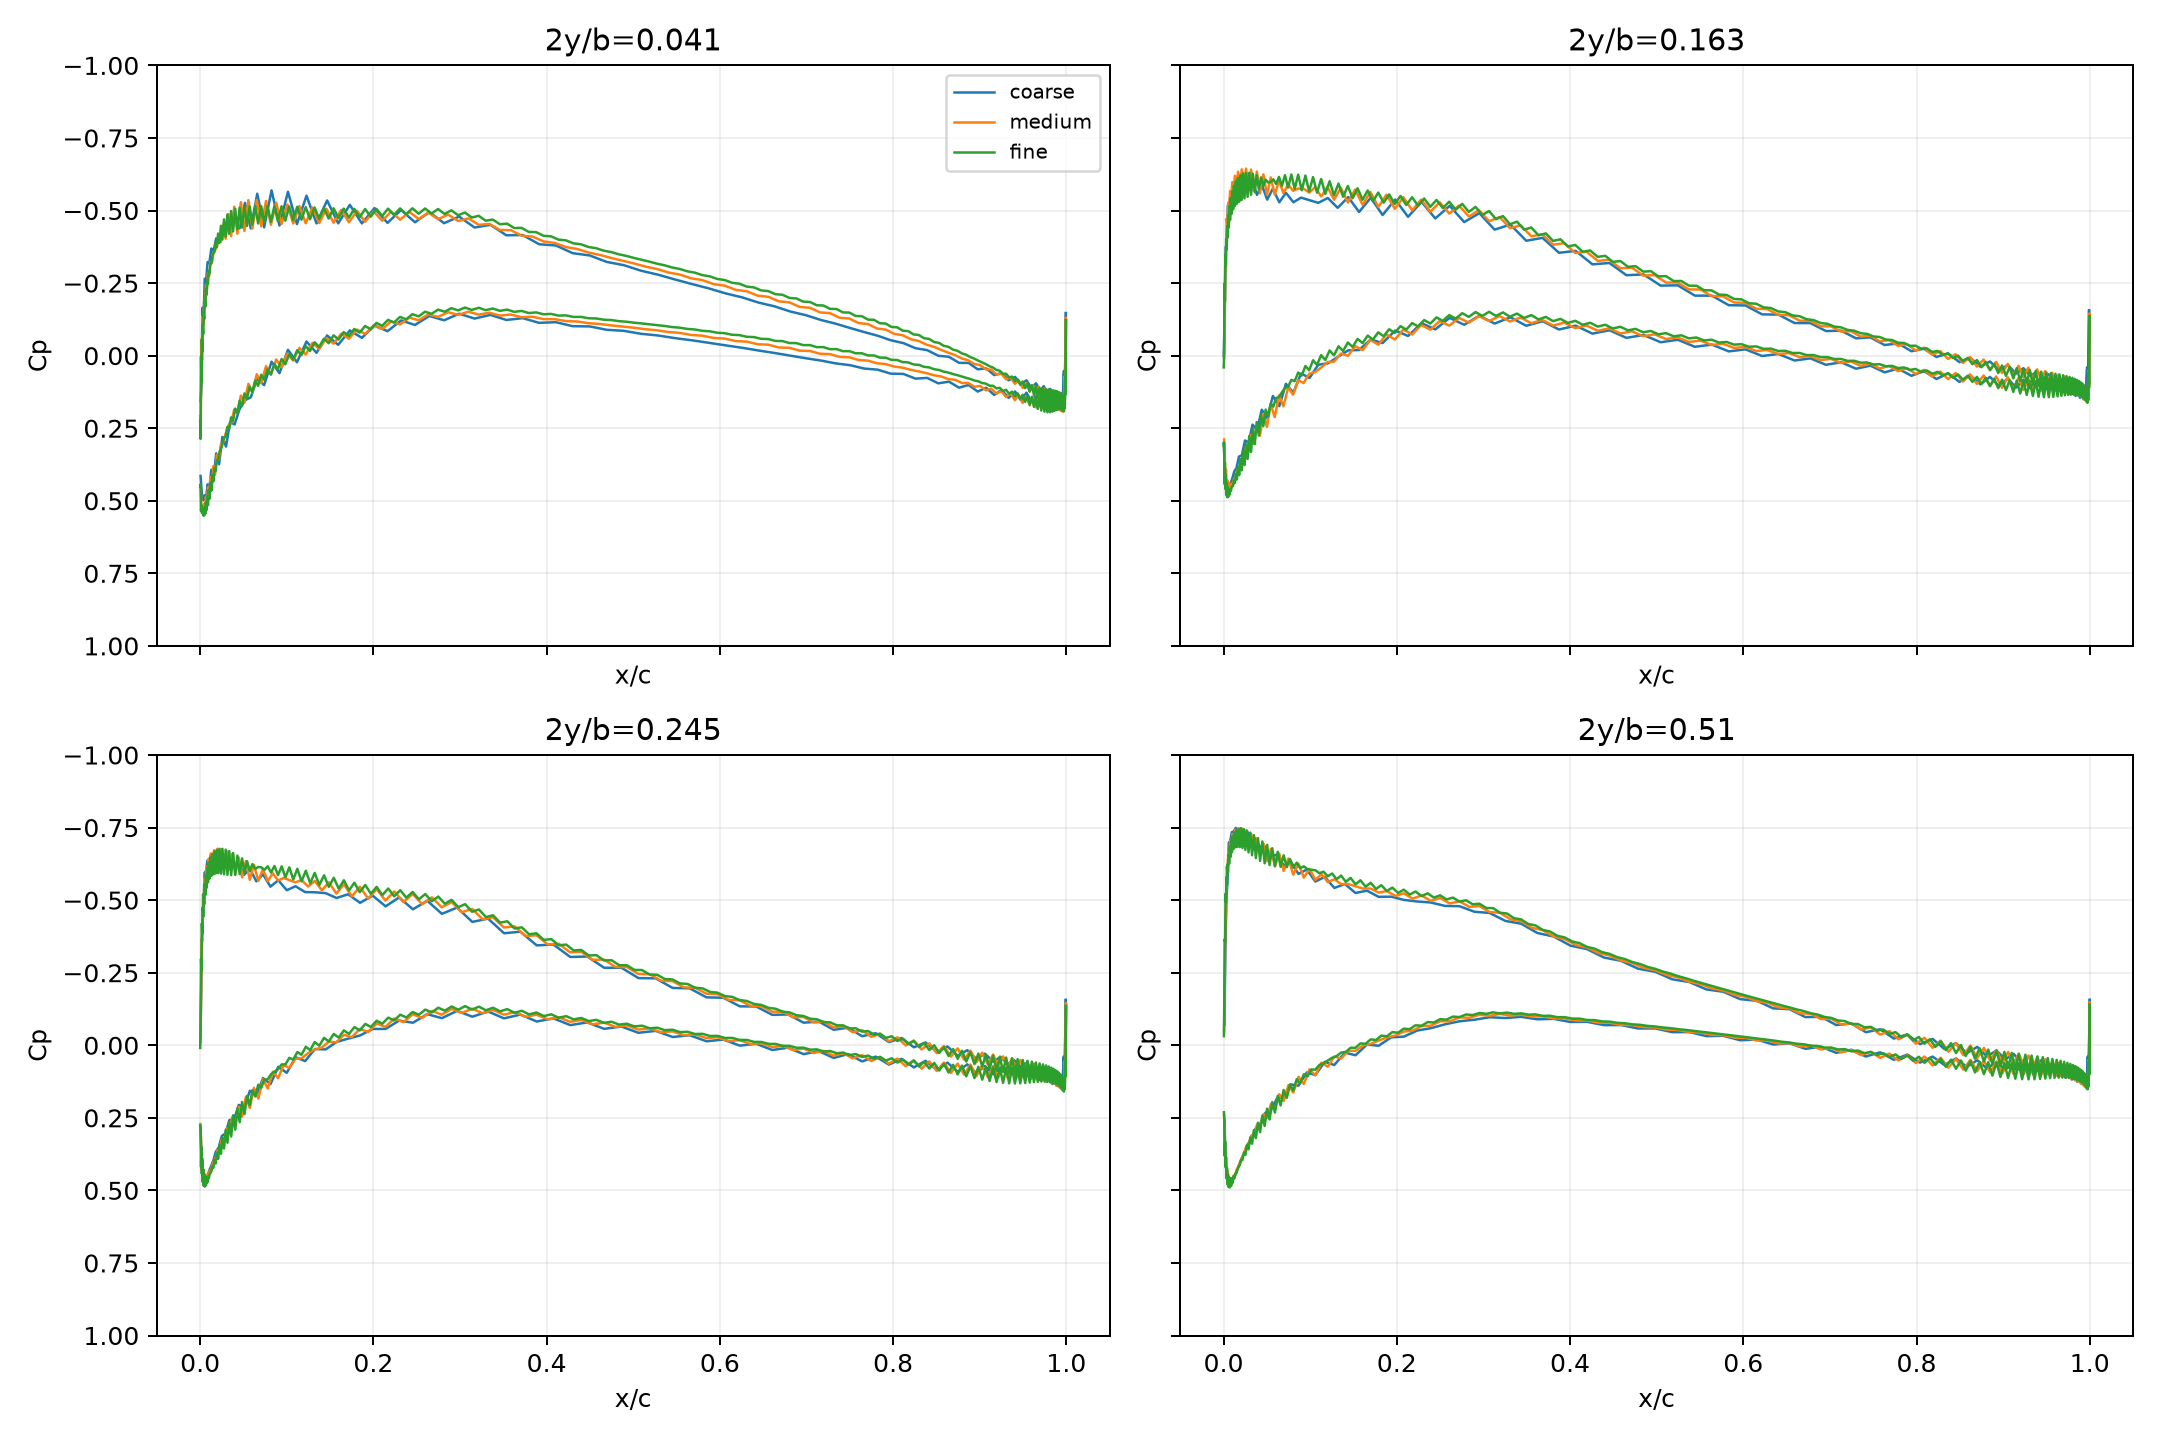

The table this chart was drawn from, first rows:
level, eta, side, x/c, Cp
coarse, 0.041, 0, 0.0004812, 0.1564
coarse, 0.041, 0, 0.00155, 0.1069
coarse, 0.041, 0, 0.00269, -0.165
coarse, 0.041, 0, 0.003918, -0.1257
coarse, 0.041, 0, 0.00529, -0.265
coarse, 0.041, 0, 0.006835, -0.2564
coarse, 0.041, 0, 0.008592, -0.3225
coarse, 0.041, 0, 0.01061, -0.3186
coarse, 0.041, 0, 0.0129, -0.3691
coarse, 0.041, 0, 0.01552, -0.3609
coarse, 0.041, 0, 0.01849, -0.404
coarse, 0.041, 0, 0.02186, -0.3963
coarse, 0.041, 0, 0.02562, -0.4272
coarse, 0.041, 0, 0.02986, -0.4346
coarse, 0.041, 0, 0.03454, -0.437
coarse, 0.041, 0, 0.03975, -0.4805
coarse, 0.041, 0, 0.04544, -0.438
coarse, 0.041, 0, 0.05172, -0.5262
coarse, 0.041, 0, 0.0585, -0.4381
coarse, 0.041, 0, 0.0659, -0.5579
coarse, 0.041, 0, 0.07384, -0.442
coarse, 0.041, 0, 0.08243, -0.5694
coarse, 0.041, 0, 0.09157, -0.4482
coarse, 0.041, 0, 0.1014, -0.5647
coarse, 0.041, 0, 0.1117, -0.4532
coarse, 0.041, 0, 0.1228, -0.5511
coarse, 0.041, 0, 0.1343, -0.4556
coarse, 0.041, 0, 0.1466, -0.5347
coarse, 0.041, 0, 0.1594, -0.4558
coarse, 0.041, 0, 0.1728, -0.5194
coarse, 0.041, 0, 0.1867, -0.4557
coarse, 0.041, 0, 0.2013, -0.5083
coarse, 0.041, 0, 0.2163, -0.4574
coarse, 0.041, 0, 0.2319, -0.5017
coarse, 0.041, 0, 0.248, -0.4595
coarse, 0.041, 0, 0.2646, -0.4946
coarse, 0.041, 0, 0.2816, -0.4563
coarse, 0.041, 0, 0.299, -0.4791
coarse, 0.041, 0, 0.3168, -0.4414
coarse, 0.041, 0, 0.335, -0.4508
coarse, 0.041, 0, 0.3535, -0.4146
coarse, 0.041, 0, 0.3723, -0.4156
coarse, 0.041, 0, 0.3914, -0.3838
coarse, 0.041, 0, 0.4107, -0.3796
coarse, 0.041, 0, 0.4301, -0.353
coarse, 0.041, 0, 0.4497, -0.3452
coarse, 0.041, 0, 0.4694, -0.3229
coarse, 0.041, 0, 0.4891, -0.3118
coarse, 0.041, 0, 0.5089, -0.2927
coarse, 0.041, 0, 0.5287, -0.2789
coarse, 0.041, 0, 0.5484, -0.2622
coarse, 0.041, 0, 0.568, -0.2465
coarse, 0.041, 0, 0.5874, -0.2316
coarse, 0.041, 0, 0.6067, -0.2144
coarse, 0.041, 0, 0.6258, -0.2007
coarse, 0.041, 0, 0.6446, -0.1828
coarse, 0.041, 0, 0.6632, -0.1698
coarse, 0.041, 0, 0.6814, -0.152
coarse, 0.041, 0, 0.6992, -0.1394
coarse, 0.041, 0, 0.7167, -0.1229
... 3,588 more rows
